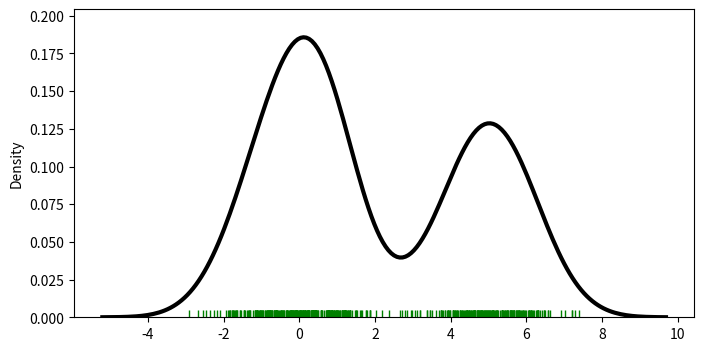

Python code for this plot:
import numpy as np  
import matplotlib.pyplot as plt  
import seaborn as sns  
sample = np.hstack((np.random.randn(300), np.random.randn(200)+5))  
fig, ax = plt.subplots(figsize=(8,4))  
sns.distplot(sample, rug=True, hist=False, rug_kws={"color": "g"},  
    kde_kws={"color": "k", "lw": 3})  
plt.show()
